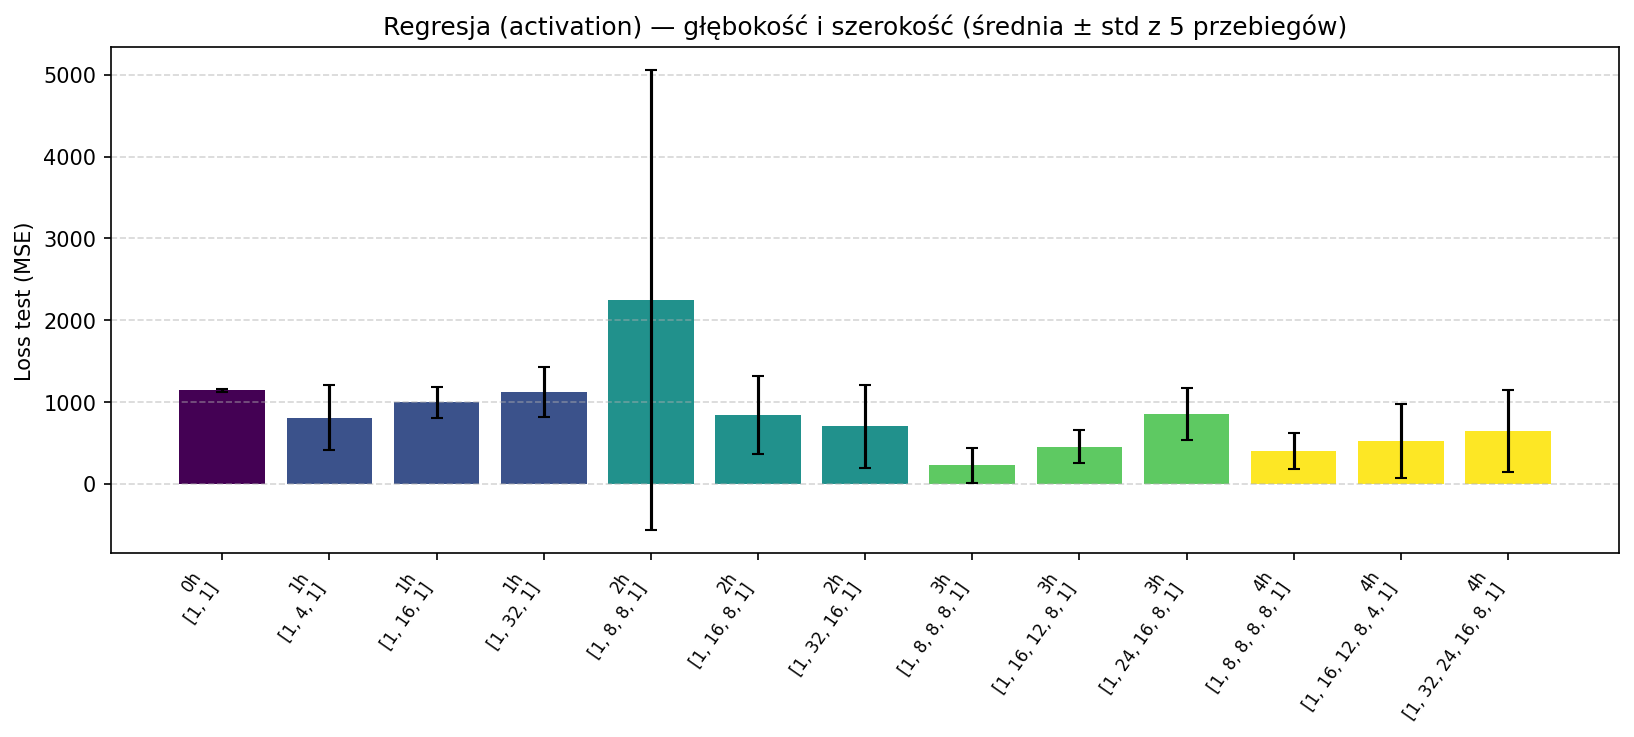

Values plotted in this chart, from the file beside it:
n_hidden, name, seed, train_loss, test_loss, accuracy, layer_dims
0, 0 ukrytych (tylko wyjście), 42, 362.6, 1129, , [1, 1]
0, 0 ukrytych (tylko wyjście), 84, 362.2, 1124, , [1, 1]
0, 0 ukrytych (tylko wyjście), 126, 363.1, 1160, , [1, 1]
0, 0 ukrytych (tylko wyjście), 168, 363.5, 1171, , [1, 1]
0, 0 ukrytych (tylko wyjście), 210, 363.2, 1121, , [1, 1]
1, 1 ukryte [4], 42, 2.988, 160.1, , [1, 4, 1]
1, 1 ukryte [4], 84, 6.77, 1226, , [1, 4, 1]
1, 1 ukryte [4], 126, 3.715, 780.3, , [1, 4, 1]
1, 1 ukryte [4], 168, 10.4, 1227, , [1, 4, 1]
1, 1 ukryte [4], 210, 10.06, 646.5, , [1, 4, 1]
1, 1 ukryte [16], 42, 6.444, 1078, , [1, 16, 1]
1, 1 ukryte [16], 84, 7.515, 1217, , [1, 16, 1]
1, 1 ukryte [16], 126, 4.055, 800.1, , [1, 16, 1]
1, 1 ukryte [16], 168, 7.076, 1123, , [1, 16, 1]
1, 1 ukryte [16], 210, 1.784, 743.8, , [1, 16, 1]
1, 1 ukryte [32], 42, 6.725, 1021, , [1, 32, 1]
1, 1 ukryte [32], 84, 2.924, 823, , [1, 32, 1]
1, 1 ukryte [32], 126, 9.134, 1696, , [1, 32, 1]
1, 1 ukryte [32], 168, 8.401, 1159, , [1, 32, 1]
1, 1 ukryte [32], 210, 5.126, 927.9, , [1, 32, 1]
2, 2 ukryte [8, 8], 42, 5.025, 634.2, , [1, 8, 8, 1]
2, 2 ukryte [8, 8], 84, 2.075, 819.7, , [1, 8, 8, 1]
2, 2 ukryte [8, 8], 126, 7.385, 1551, , [1, 8, 8, 1]
2, 2 ukryte [8, 8], 168, 0.2846, 401.2, , [1, 8, 8, 1]
2, 2 ukryte [8, 8], 210, 3883, 7812, , [1, 8, 8, 1]
2, 2 ukryte [16, 8], 42, 0.5209, 101.2, , [1, 16, 8, 1]
2, 2 ukryte [16, 8], 84, 6.832, 1224, , [1, 16, 8, 1]
2, 2 ukryte [16, 8], 126, 7.389, 1469, , [1, 16, 8, 1]
2, 2 ukryte [16, 8], 168, 1.659, 742, , [1, 16, 8, 1]
2, 2 ukryte [16, 8], 210, 1.003, 666.1, , [1, 16, 8, 1]
2, 2 ukryte [32, 16], 42, 2.833, 913.3, , [1, 32, 16, 1]
2, 2 ukryte [32, 16], 84, 0.2606, 99.84, , [1, 32, 16, 1]
2, 2 ukryte [32, 16], 126, 3.751, 1013, , [1, 32, 16, 1]
2, 2 ukryte [32, 16], 168, 1.33, 122.3, , [1, 32, 16, 1]
2, 2 ukryte [32, 16], 210, 6.158, 1364, , [1, 32, 16, 1]
3, 3 ukryte [8, 8, 8], 42, 0.6212, 14.48, , [1, 8, 8, 8, 1]
3, 3 ukryte [8, 8, 8], 84, 0.5653, 551.8, , [1, 8, 8, 8, 1]
3, 3 ukryte [8, 8, 8], 126, 0.5802, 98.26, , [1, 8, 8, 8, 1]
3, 3 ukryte [8, 8, 8], 168, 0.182, 407.8, , [1, 8, 8, 8, 1]
3, 3 ukryte [8, 8, 8], 210, 0.5724, 53.41, , [1, 8, 8, 8, 1]
3, 3 ukryte [16, 12, 8], 42, 0.2124, 396.4, , [1, 16, 12, 8, 1]
3, 3 ukryte [16, 12, 8], 84, 1.103, 702.8, , [1, 16, 12, 8, 1]
3, 3 ukryte [16, 12, 8], 126, 0.1551, 108.1, , [1, 16, 12, 8, 1]
3, 3 ukryte [16, 12, 8], 168, 0.6113, 616.1, , [1, 16, 12, 8, 1]
3, 3 ukryte [16, 12, 8], 210, 0.2332, 438.7, , [1, 16, 12, 8, 1]
3, 3 ukryte [24, 16, 8], 42, 4.236, 1020, , [1, 24, 16, 8, 1]
3, 3 ukryte [24, 16, 8], 84, 0.4496, 591.7, , [1, 24, 16, 8, 1]
3, 3 ukryte [24, 16, 8], 126, 1.007, 677.6, , [1, 24, 16, 8, 1]
3, 3 ukryte [24, 16, 8], 168, 0.4937, 574.8, , [1, 24, 16, 8, 1]
3, 3 ukryte [24, 16, 8], 210, 6.518, 1397, , [1, 24, 16, 8, 1]
4, 4 ukryte [8, 8, 8, 8], 42, 0.3402, 105.5, , [1, 8, 8, 8, 8, 1]
4, 4 ukryte [8, 8, 8, 8], 84, 1.666, 756, , [1, 8, 8, 8, 8, 1]
4, 4 ukryte [8, 8, 8, 8], 126, 0.2453, 268.2, , [1, 8, 8, 8, 8, 1]
4, 4 ukryte [8, 8, 8, 8], 168, 0.1525, 370.8, , [1, 8, 8, 8, 8, 1]
4, 4 ukryte [8, 8, 8, 8], 210, 0.3788, 487.8, , [1, 8, 8, 8, 8, 1]
4, 4 ukryte [16, 12, 8, 4], 42, 7.073, 1343, , [1, 16, 12, 8, 4, 1]
4, 4 ukryte [16, 12, 8, 4], 84, 2.164, 102.2, , [1, 16, 12, 8, 4, 1]
4, 4 ukryte [16, 12, 8, 4], 126, 0.761, 611, , [1, 16, 12, 8, 4, 1]
4, 4 ukryte [16, 12, 8, 4], 168, 0.2938, 92.99, , [1, 16, 12, 8, 4, 1]
4, 4 ukryte [16, 12, 8, 4], 210, 0.3631, 456.5, , [1, 16, 12, 8, 4, 1]
... 5 more rows
